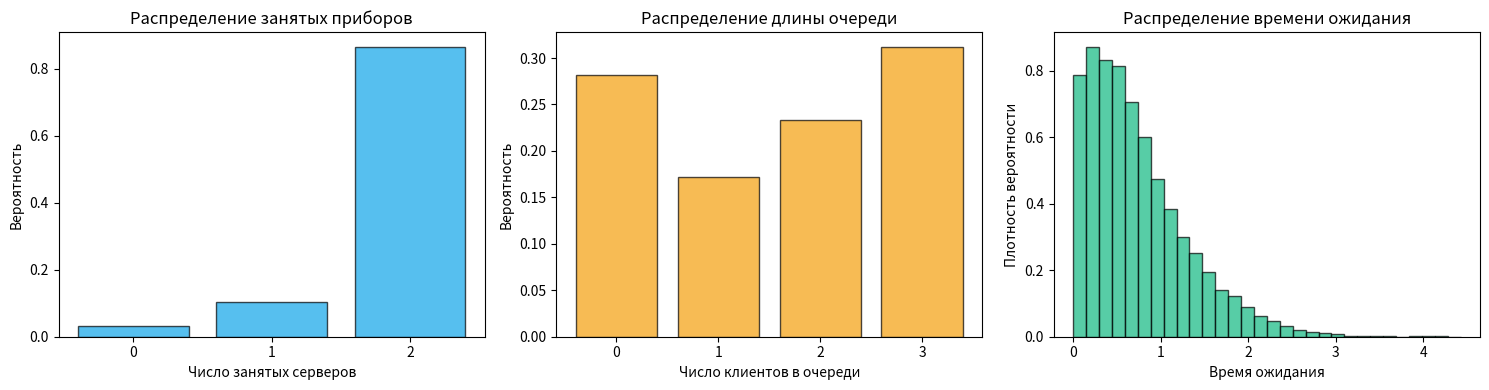

Here is the Python script that generated this plot:
import heapq
import numpy as np
import matplotlib.pyplot as plt

class MMN_DES_Simulator:
    def __init__(self, lam, mu, num_servers, max_queue_size, sim_time):
        self.lam = lam
        self.mu = mu
        self.num_servers = num_servers      # Усложнение 1: Ограничение приборов
        self.max_queue_size = max_queue_size # Усложнение 2: Ограничение очереди (Отказ)
        self.sim_time = sim_time

        # Переменные состояния
        self.clock = 0.0    # текущее модельное время
        self.servers_busy = 0 # число занятых приборов
        self.queue = [] # Очередь хранит время прибытия заявки
        
        # Очередь будущих событий: (время, тип_события)
        # Типы: 'ARRIVAL', 'DEPARTURE'
        self.event_queue = []
        
        # Инициализация первого события прибытия
        next_arrival = np.random.exponential(1.0 / self.lam)
        heapq.heappush(self.event_queue, (next_arrival, 'ARRIVAL'))

        # Статистика
        self.stats = {
            'total_arrivals': 0,
            'total_rejections': 0,
            'total_served': 0,
            'wait_times': [],
            'system_states': [] # Для построения распределения (время, кол-во заявок)
        }

    def run(self):
        print(f" Запуск DES-симуляции M/M/{self.num_servers}/{self.num_servers + self.max_queue_size}")
        
        # Главный цикл DES
        while self.event_queue:
            # 1. Выбор ближайшего события
            event_time, event_type = heapq.heappop(self.event_queue)
            
            # Если время события вышло за рамки моделирования — стоп
            if event_time > self.sim_time:
                break
            
            # Обновляем модельное время
            self.clock = event_time
            
            # Фиксируем состояние системы для статистики
            current_system_load = self.servers_busy + len(self.queue)
            self.stats['system_states'].append((self.clock, current_system_load))

            # 2. Обработка событий
            if event_type == 'ARRIVAL':
                self.handle_arrival()
            elif event_type == 'DEPARTURE':
                self.handle_departure()

        self.print_report()
        self.plot_results()

    def handle_arrival(self):
        self.stats['total_arrivals'] += 1
        
        # Планируем следующее прибытие (свойство Пуассона)
        next_arrival = self.clock + np.random.exponential(1.0 / self.lam)
        heapq.heappush(self.event_queue, (next_arrival, 'ARRIVAL'))

        # Логика распределения заявки
        if self.servers_busy < self.num_servers:
            # Есть свободный прибор
            self.servers_busy += 1
            service_time = np.random.exponential(1.0 / self.mu)
            heapq.heappush(self.event_queue, (self.clock + service_time, 'DEPARTURE'))
        else:
            # Все приборы заняты -> пробуем встать в очередь
            if len(self.queue) < self.max_queue_size:
                self.queue.append(self.clock) # Запоминаем время прихода в очередь
            else:
                # Очередь полна -> ОТКАЗ (Вероятность отказа)
                self.stats['total_rejections'] += 1

    def handle_departure(self):
        # Освобождаем прибор
        self.servers_busy -= 1
        self.stats['total_served'] += 1

        # Если есть очередь, берем следующую заявку
        if self.queue:
            arrival_time_in_queue = self.queue.pop(0)
            self.servers_busy += 1
            
            # Расчет времени ожидания
            wait_time = self.clock - arrival_time_in_queue
            self.stats['wait_times'].append(wait_time)
            
            # Запускаем обслуживание
            service_time = np.random.exponential(1.0 / self.mu)
            heapq.heappush(self.event_queue, (self.clock + service_time, 'DEPARTURE'))

    def print_report(self):
        avg_wait = np.mean(self.stats['wait_times']) if self.stats['wait_times'] else 0
        rejection_rate = self.stats['total_rejections'] / self.stats['total_arrivals']
        
        # Расчет среднего числа заявок в системе (Little's Law logic / time-average)
        # Упрощенно: просто среднее по снимкам состояний
        state_counts = [s[1] for s in self.stats['system_states']]
        avg_load = np.mean(state_counts)

        report = (
            f"\n ИТОГОВЫЙ ОТЧЕТ (DES)\n"
            f"{'='*45}\n"
            f"Всего прибыло: {self.stats['total_arrivals']}\n"
            f" Обслужено: {self.stats['total_served']}\n"
            f" Отказано (переполнение): {self.stats['total_rejections']} ({rejection_rate*100:.1f}%)\n"
            f" Средние показатели:\n"
            f"   • Среднее число заявок в системе: {avg_load:.2f}\n"
            f"   • Среднее время ожидания (в очереди): {avg_wait:.2f}\n"
            f"{'='*45}"
        )
        print(report)

    def plot_results(self):
        fig, axes = plt.subplots(1, 3, figsize=(15, 4))  # Три графика вместо двух

        # === 1. Распределение числа ЗАНЯТЫХ СЕРВЕРОВ ===
        busy_durations = {}
        for i in range(len(self.stats['system_states']) - 1):
            t_start, total_load = self.stats['system_states'][i]
            t_end, _ = self.stats['system_states'][i+1]
            duration = t_end - t_start
            busy_count = min(total_load, self.num_servers)  # Сколько из N серверов занято
            busy_durations[busy_count] = busy_durations.get(busy_count, 0) + duration
    
        total_time = sum(busy_durations.values())
        busy_probs = {k: v/total_time for k, v in busy_durations.items()}
    
        sorted_busy = sorted(busy_probs.keys())
        axes[0].bar(sorted_busy, [busy_probs[s] for s in sorted_busy], 
                color='#0ea5e9', alpha=0.7, edgecolor='black')
        axes[0].set_title("Распределение занятых приборов")
        axes[0].set_xlabel("Число занятых серверов")
        axes[0].set_ylabel("Вероятность")
        axes[0].set_xticks(sorted_busy)

        # === 2. Распределение ДЛИНЫ ОЧЕРЕДИ ===
        queue_durations = {}
        for i in range(len(self.stats['system_states']) - 1):
            t_start, total_load = self.stats['system_states'][i]
            t_end, _ = self.stats['system_states'][i+1]
            duration = t_end - t_start
            queue_length = max(0, total_load - self.num_servers)  # Сколько в очереди
            queue_durations[queue_length] = queue_durations.get(queue_length, 0) + duration
    
        queue_probs = {k: v/total_time for k, v in queue_durations.items()}
        sorted_queue = sorted(queue_probs.keys())
        axes[1].bar(sorted_queue, [queue_probs[s] for s in sorted_queue], 
                color='#f59e0b', alpha=0.7, edgecolor='black')
        axes[1].set_title("Распределение длины очереди")
        axes[1].set_xlabel("Число клиентов в очереди")
        axes[1].set_ylabel("Вероятность")
        axes[1].set_xticks(sorted_queue)

        # === 3. Гистограмма времени ожидания в очереди (уже было) ===
        if self.stats['wait_times']:
            axes[2].hist(self.stats['wait_times'], bins=30, density=True, 
                     color='#10b981', alpha=0.7, edgecolor='black')
            axes[2].set_title("Распределение времени ожидания")
            axes[2].set_xlabel("Время ожидания")
            axes[2].set_ylabel("Плотность вероятности")
        else:
            axes[2].text(0.5, 0.5, "Нет данных", ha='center', va='center')
            axes[2].set_title("Распределение времени ожидания")

        plt.tight_layout()
        plt.show()

if __name__ == "__main__":
    np.random.seed(42)
    
    # ПАРАМЕТРЫ СИСТЕМЫ
    LAMBDA = 4.0          # Интенсивность прибытия
    MU = 1.5              # Интенсивность обслуживания
    NUM_SERVERS = 2       # Ограничение числа приборов (Усложнение 1)
    MAX_QUEUE = 3         # Лимит очереди -> Вероятность отказа (Усложнение 2)
    SIM_TIME = 5000.0     # Время моделирования

    sim = MMN_DES_Simulator(LAMBDA, MU, NUM_SERVERS, MAX_QUEUE, SIM_TIME)
    sim.run()
